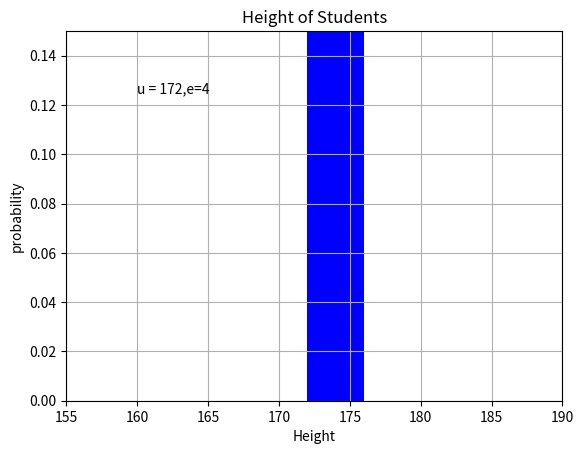

Recreate this plot in Python.
#!/usr/bin/env python
print('----------------welcome to python histograms-------------')
import numpy as np
import matplotlib.pyplot as plt
mu,sigma = 172,4
x = mu + sigma * np.random.rand(10000)
plt.hist(x,100,density = True,facecolor = "blue")
plt.xlabel("Height")
plt.ylabel("probability")
plt.title("Height of Students")
plt.text(160,0.125,"u = 172,e=4")
plt.axis([155,190,0,0.15])
plt.grid(True)
plt.show()

